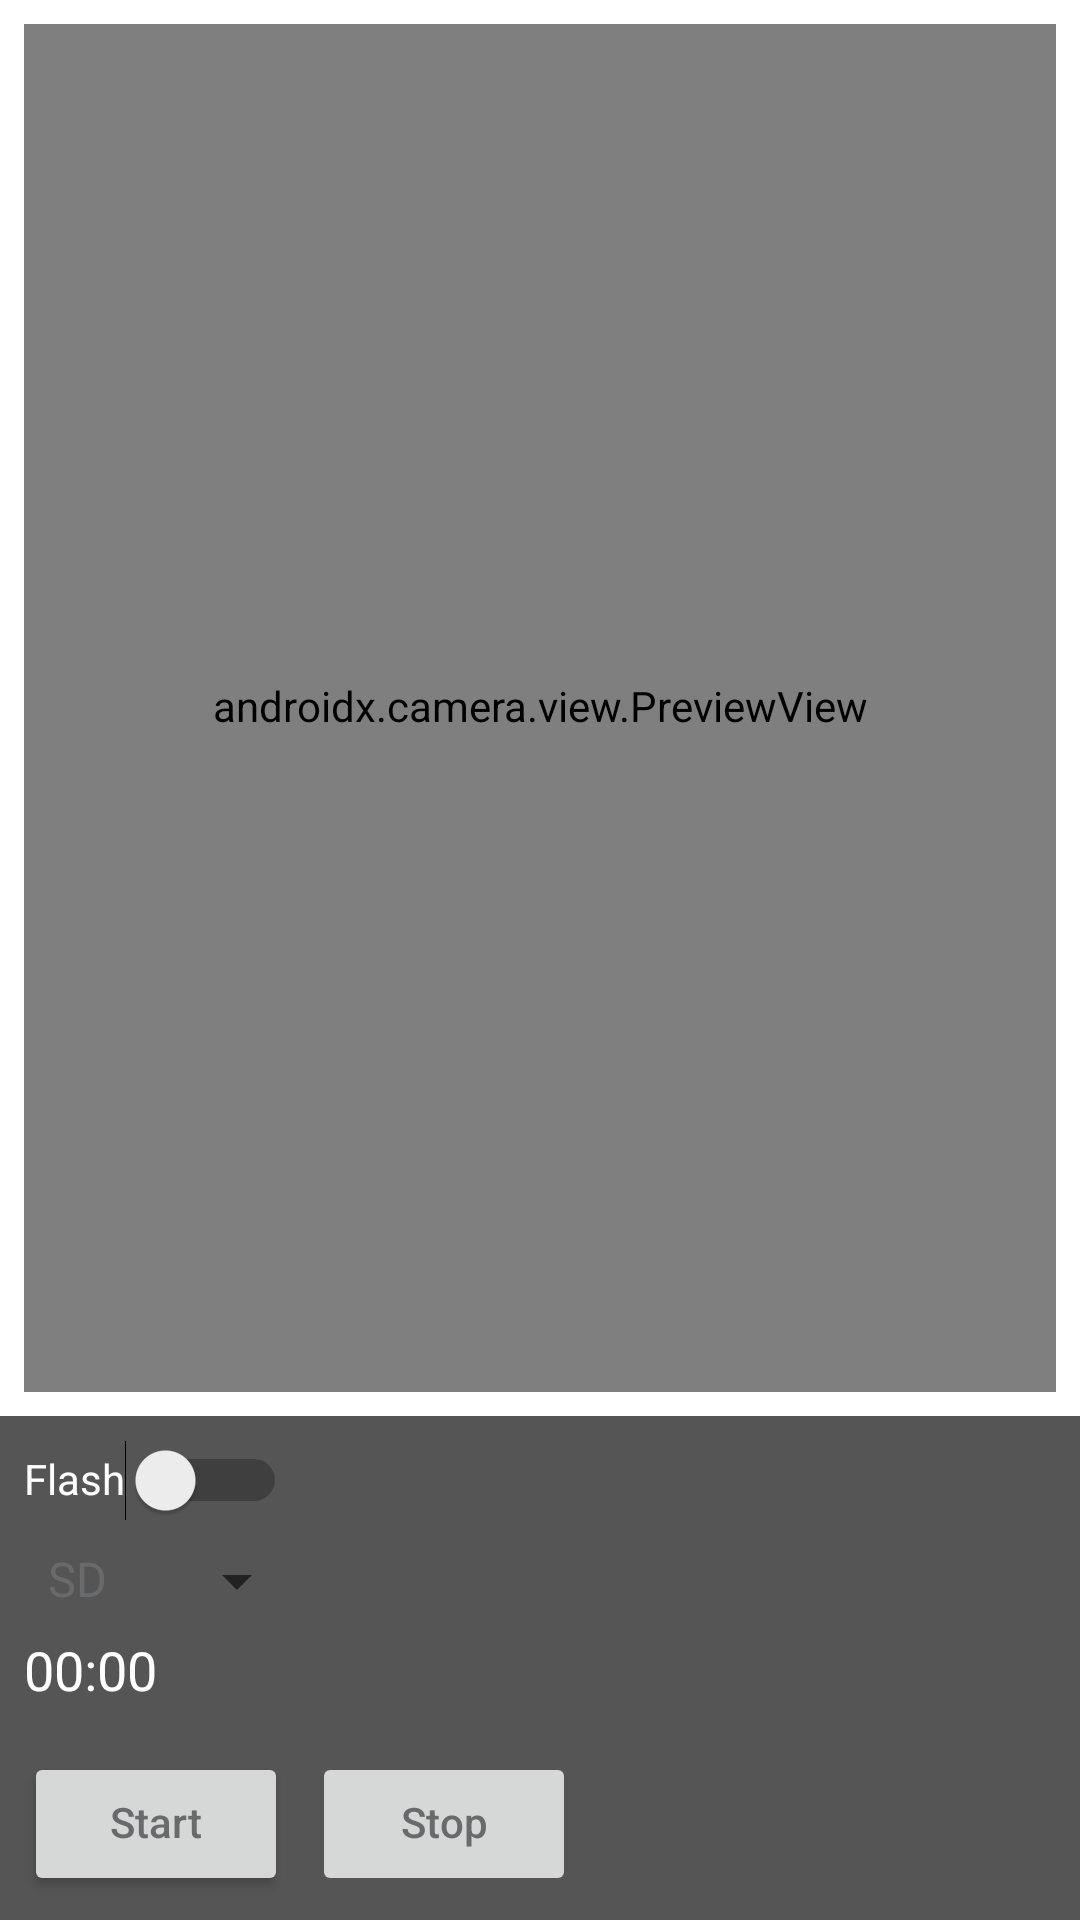

The Android layout XML behind this screen, and the referenced resources:
<!-- AndroidManifest.xml: application theme AppTheme -->
<!-- res/layout/activity_video_recording.xml -->
<?xml version="1.0" encoding="utf-8"?>
<androidx.constraintlayout.widget.ConstraintLayout
    xmlns:android="http://schemas.android.com/apk/res/android"
    xmlns:app="http://schemas.android.com/apk/res-auto"
    xmlns:tools="http://schemas.android.com/tools"
    android:layout_width="match_parent"
    android:layout_height="match_parent"
    tools:context=".presentation.ui.VideoRecordingActivity">

    
    <androidx.camera.view.PreviewView
        android:id="@+id/previewView"
        android:layout_width="0dp"
        android:layout_height="0dp"
        android:layout_margin="8dp"
        app:layout_constraintTop_toTopOf="parent"
        app:layout_constraintBottom_toTopOf="@id/controlPanel"
        app:layout_constraintStart_toStartOf="parent"
        app:layout_constraintEnd_toEndOf="parent" />

    
    <LinearLayout
        android:id="@+id/controlPanel"
        android:layout_width="0dp"
        android:layout_height="wrap_content"
        android:orientation="vertical"
        android:background="#AA000000"
        android:padding="8dp"
        app:layout_constraintBottom_toBottomOf="parent"
        app:layout_constraintStart_toStartOf="parent"
        app:layout_constraintEnd_toEndOf="parent">

        
        <Switch
            android:id="@+id/flashToggle"
            android:layout_width="wrap_content"
            android:layout_height="wrap_content"
            android:text="Flash"
            android:textColor="#FFFFFF"
            android:checked="false" />

        
        <Spinner
            android:id="@+id/qualitySelector"
            android:layout_width="wrap_content"
            android:layout_height="wrap_content"
            android:entries="@array/video_quality"
            android:spinnerMode="dropdown"
            android:layout_marginTop="8dp" />

        
        <TextView
            android:id="@+id/recordingTimer"
            android:layout_width="wrap_content"
            android:layout_height="wrap_content"
            android:text="00:00"
            android:textSize="18sp"
            android:textColor="#FFFFFF"
            android:layout_marginTop="8dp" />

        
        <LinearLayout
            android:layout_width="wrap_content"
            android:layout_height="wrap_content"
            android:orientation="horizontal"
            android:gravity="center"
            android:layout_marginTop="16dp">

            <Button
                android:id="@+id/startButton"
                android:layout_width="wrap_content"
                android:layout_height="wrap_content"
                android:text="Start"
                android:layout_marginEnd="8dp" />

            <Button
                android:id="@+id/stopButton"
                android:layout_width="wrap_content"
                android:layout_height="wrap_content"
                android:text="Stop"
                android:enabled="false" />
        </LinearLayout>
    </LinearLayout>
</androidx.constraintlayout.widget.ConstraintLayout>
<!-- resources referenced by this layout -->
<resources>
  <string-array name="video_quality">
          <item>SD</item>
          <item>HD</item>
          <item>FHD</item>
          <item>2K</item>
          <item>4K</item>
      </string-array>
  <style name="AppTheme" parent="Theme.AppCompat.DayNight.NoActionBar">
          
          <item name="android:windowBackground">@color/common_window_background_color</item>
          
          <item name="colorPrimary">@color/common_primary_color</item>
          
          <item name="colorPrimaryDark">@color/common_primary_dark_color</item>
          
          <item name="colorAccent">@color/common_accent_color</item>
          
          <item name="android:textColor">@color/common_text_color</item>
          
          <item name="android:textSize">@dimen/sp_14</item>
          
          <item name="android:textColorHint">@color/common_text_hint_color</item>
          
          <item name="windowActionModeOverlay">true</item>
  
          <item name="android:windowContentOverlay">@null</item>
          
          <item name="actionModeBackground">@color/common_primary_color</item>
          
          <item name="android:textAllCaps">false</item>
          
          
          
          
          
          <item name="android:overScrollMode">never</item>
          <item name="android:windowTranslucentNavigation">true</item>
          
          <item name="android:includeFontPadding">false</item>
          
          <item name="searchViewStyle">@style/SearchView</item>
      </style>
  <color name="common_window_background_color">@color/bg_theme_app</color>
  <color name="common_primary_color">@color/white</color>
  <color name="common_primary_dark_color">@color/black</color>
  <color name="common_accent_color">@color/n_blue_900</color>
  <color name="common_text_color">#696A6C</color>
  <color name="common_text_hint_color">#C5C6C9</color>
  <style name="SearchView">
          <item name="android:textSize">@dimen/sp_14</item>
          <item name="android:editTextColor">#2a9d8f</item>
          <item name="android:textColorHint">@color/gray_600</item>
          <item name="titleTextColor">@color/main_bg</item>
          <item name="closeIconTint">@color/main_bg</item>
      </style>
  <color name="white">#ffffff</color>
  <color name="black">#000000</color>
  <color name="n_blue_900">#115F66</color>
  <color name="gray_600">#7D7E81</color>
  <color name="main_bg">@color/n_blue_900</color>
</resources>
